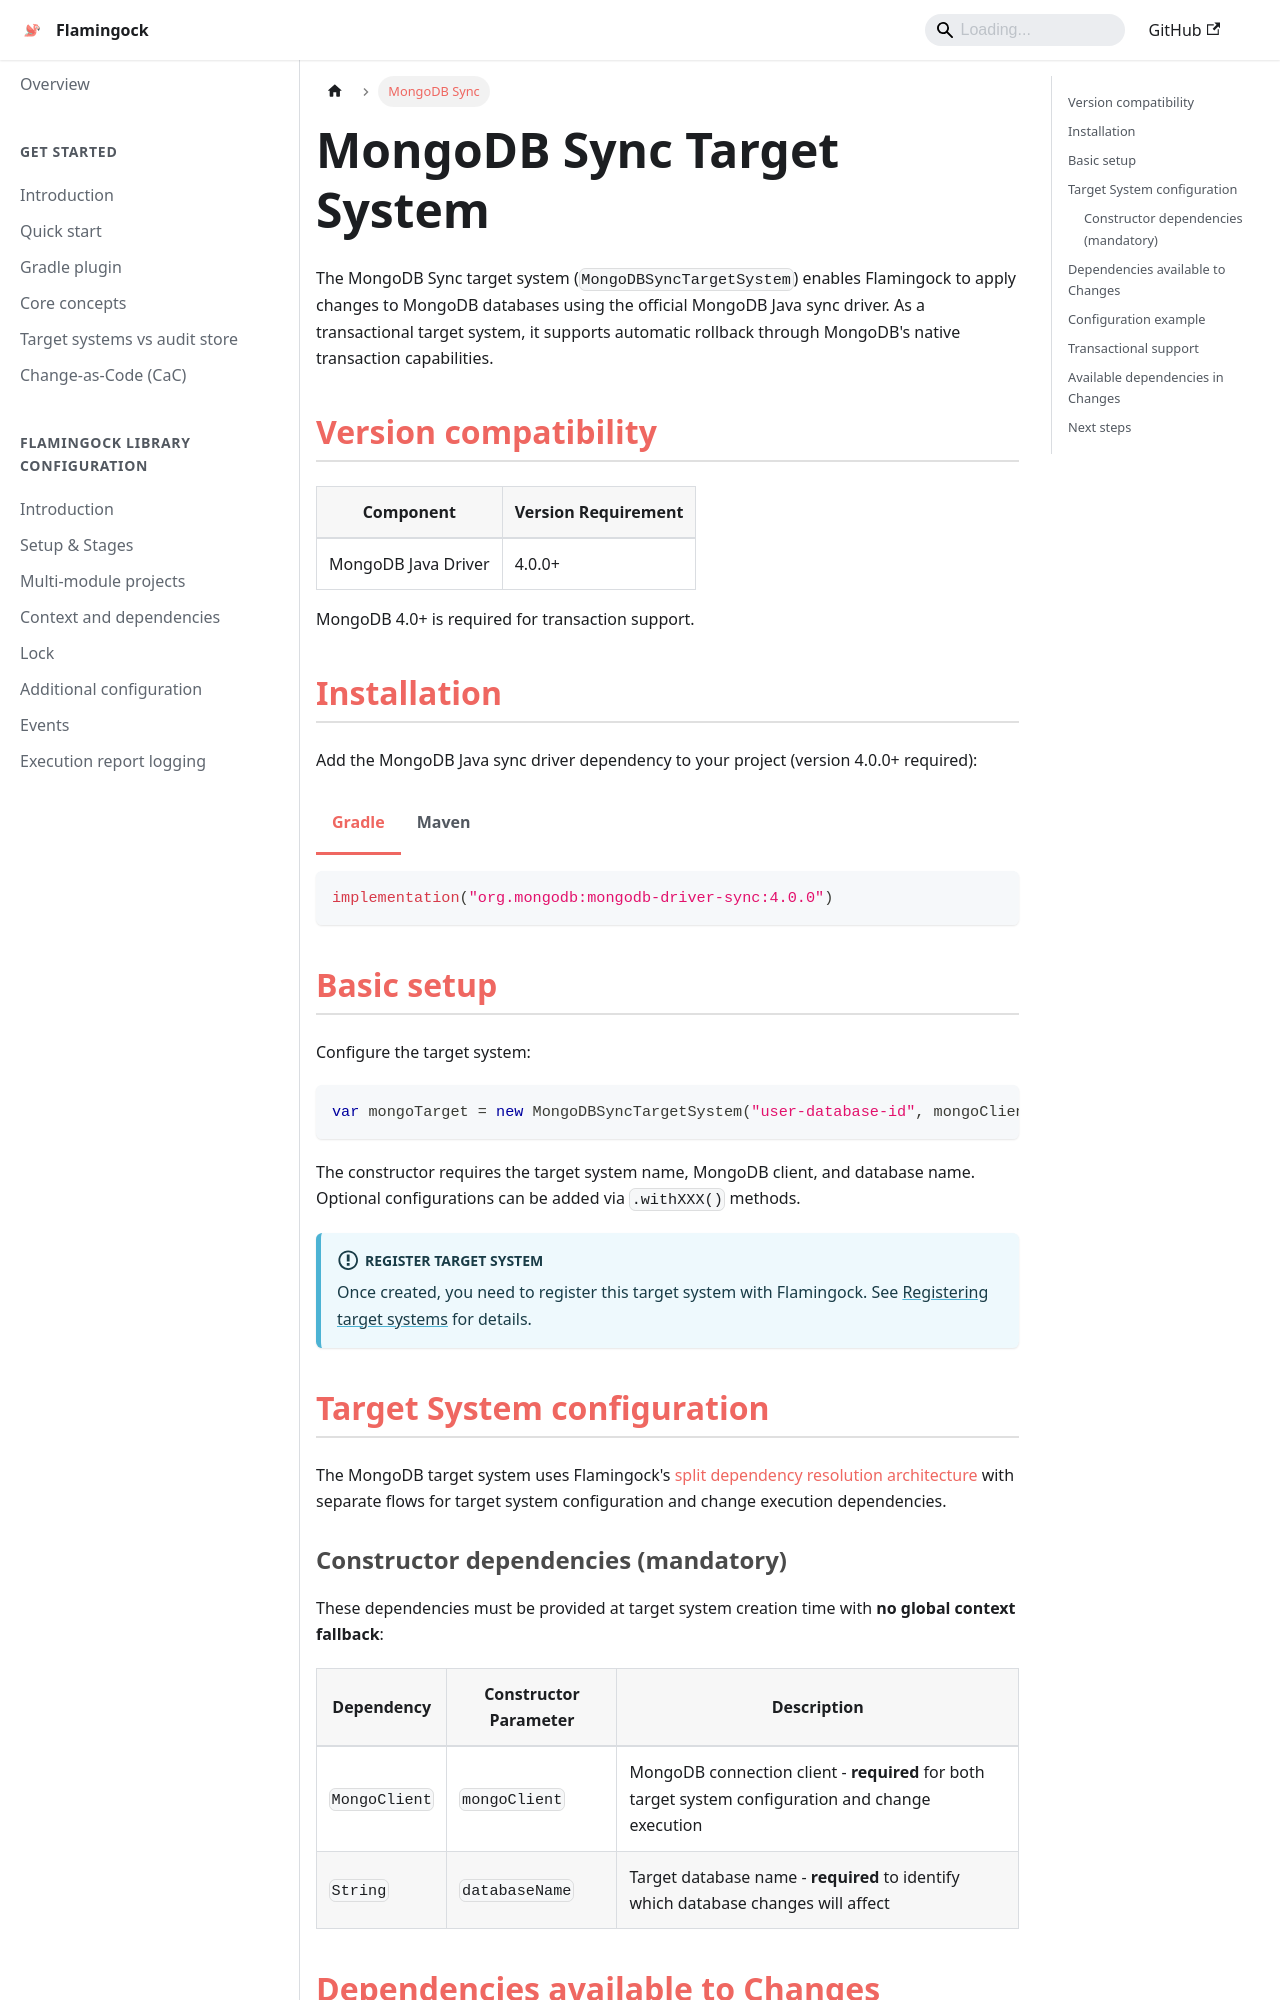

repository: flamingock/flamingock.github.io · page: target-systems/mongodb-target-system.html · generator: docusaurus

---
title: MongoDB Sync
sidebar_position: 3
---
import Tabs from '@theme/Tabs';
import TabItem from '@theme/TabItem';

# MongoDB Sync Target System

The MongoDB Sync target system (`MongoDBSyncTargetSystem`) enables Flamingock to apply changes to MongoDB databases using the official MongoDB Java sync driver. As a transactional target system, it supports automatic rollback through MongoDB's native transaction capabilities.

## Version compatibility

| Component | Version Requirement |
|-----------|-------------------|
| MongoDB Java Driver | 4.0.0+ |

MongoDB 4.0+ is required for transaction support.

## Installation

Add the MongoDB Java sync driver dependency to your project (version 4.0.0+ required):

<Tabs groupId="gradle_maven">
  <TabItem value="gradle" label="Gradle" default>
```kotlin
implementation("org.mongodb:mongodb-driver-sync:4.0.0")
```
  </TabItem>
  <TabItem value="maven" label="Maven">
```xml
<dependency>
    <groupId>org.mongodb</groupId>
    <artifactId>mongodb-driver-sync</artifactId>
    <version>4.0.0</version> <!-- 4.0.0+ supported -->
</dependency>
```
  </TabItem>
</Tabs>

## Basic setup

Configure the target system:

```java
var mongoTarget = new MongoDBSyncTargetSystem("user-database-id", mongoClient, "userDb");
```

The constructor requires the target system name, MongoDB client, and database name. Optional configurations can be added via `.withXXX()` methods.

:::info Register Target System
Once created, you need to register this target system with Flamingock. See [Registering target systems](introduction.md#registering-target-systems) for details.
:::

## Target System configuration

The MongoDB target system uses Flamingock's [split dependency resolution architecture](introduction.md#dependency-injection) with separate flows for target system configuration and change execution dependencies.

### Constructor dependencies (mandatory)

These dependencies must be provided at target system creation time with **no global context fallback**:

| Dependency | Constructor Parameter | Description |
|------------|----------------------|-------------|
| `MongoClient` | `mongoClient` | MongoDB connection client - **required** for both target system configuration and change execution |
| `String` | `databaseName` | Target database name - **required** to identify which database changes will affect |
